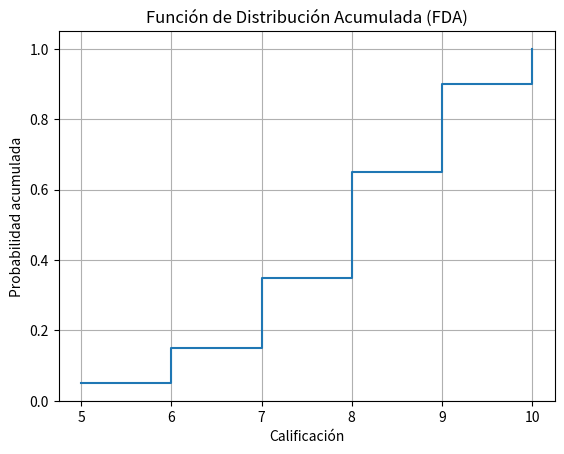

Reproduce this figure in Python.
import math
import numpy as np
import matplotlib.pyplot as plt

x = [5, 6, 7, 8, 9, 10]  # Valores posibles de la variable aleatoria
p = [0.05, 0.10, 0.20, 0.30, 0.25, 0.10]  # Probabilidades correspondientes

# Calcular función acumulada
F = np.cumsum(p)

# Mostrar resultados
for xi, fi in zip(x, F):
    print(f"F({xi}) = {fi:.2f}")

# Graficar
plt.step(x, F, where='post')
plt.title("Función de Distribución Acumulada (FDA)")
plt.xlabel("Calificación")
plt.ylabel("Probabilidad acumulada")
plt.grid(True)
plt.ylim(0, 1.05)
plt.show()
